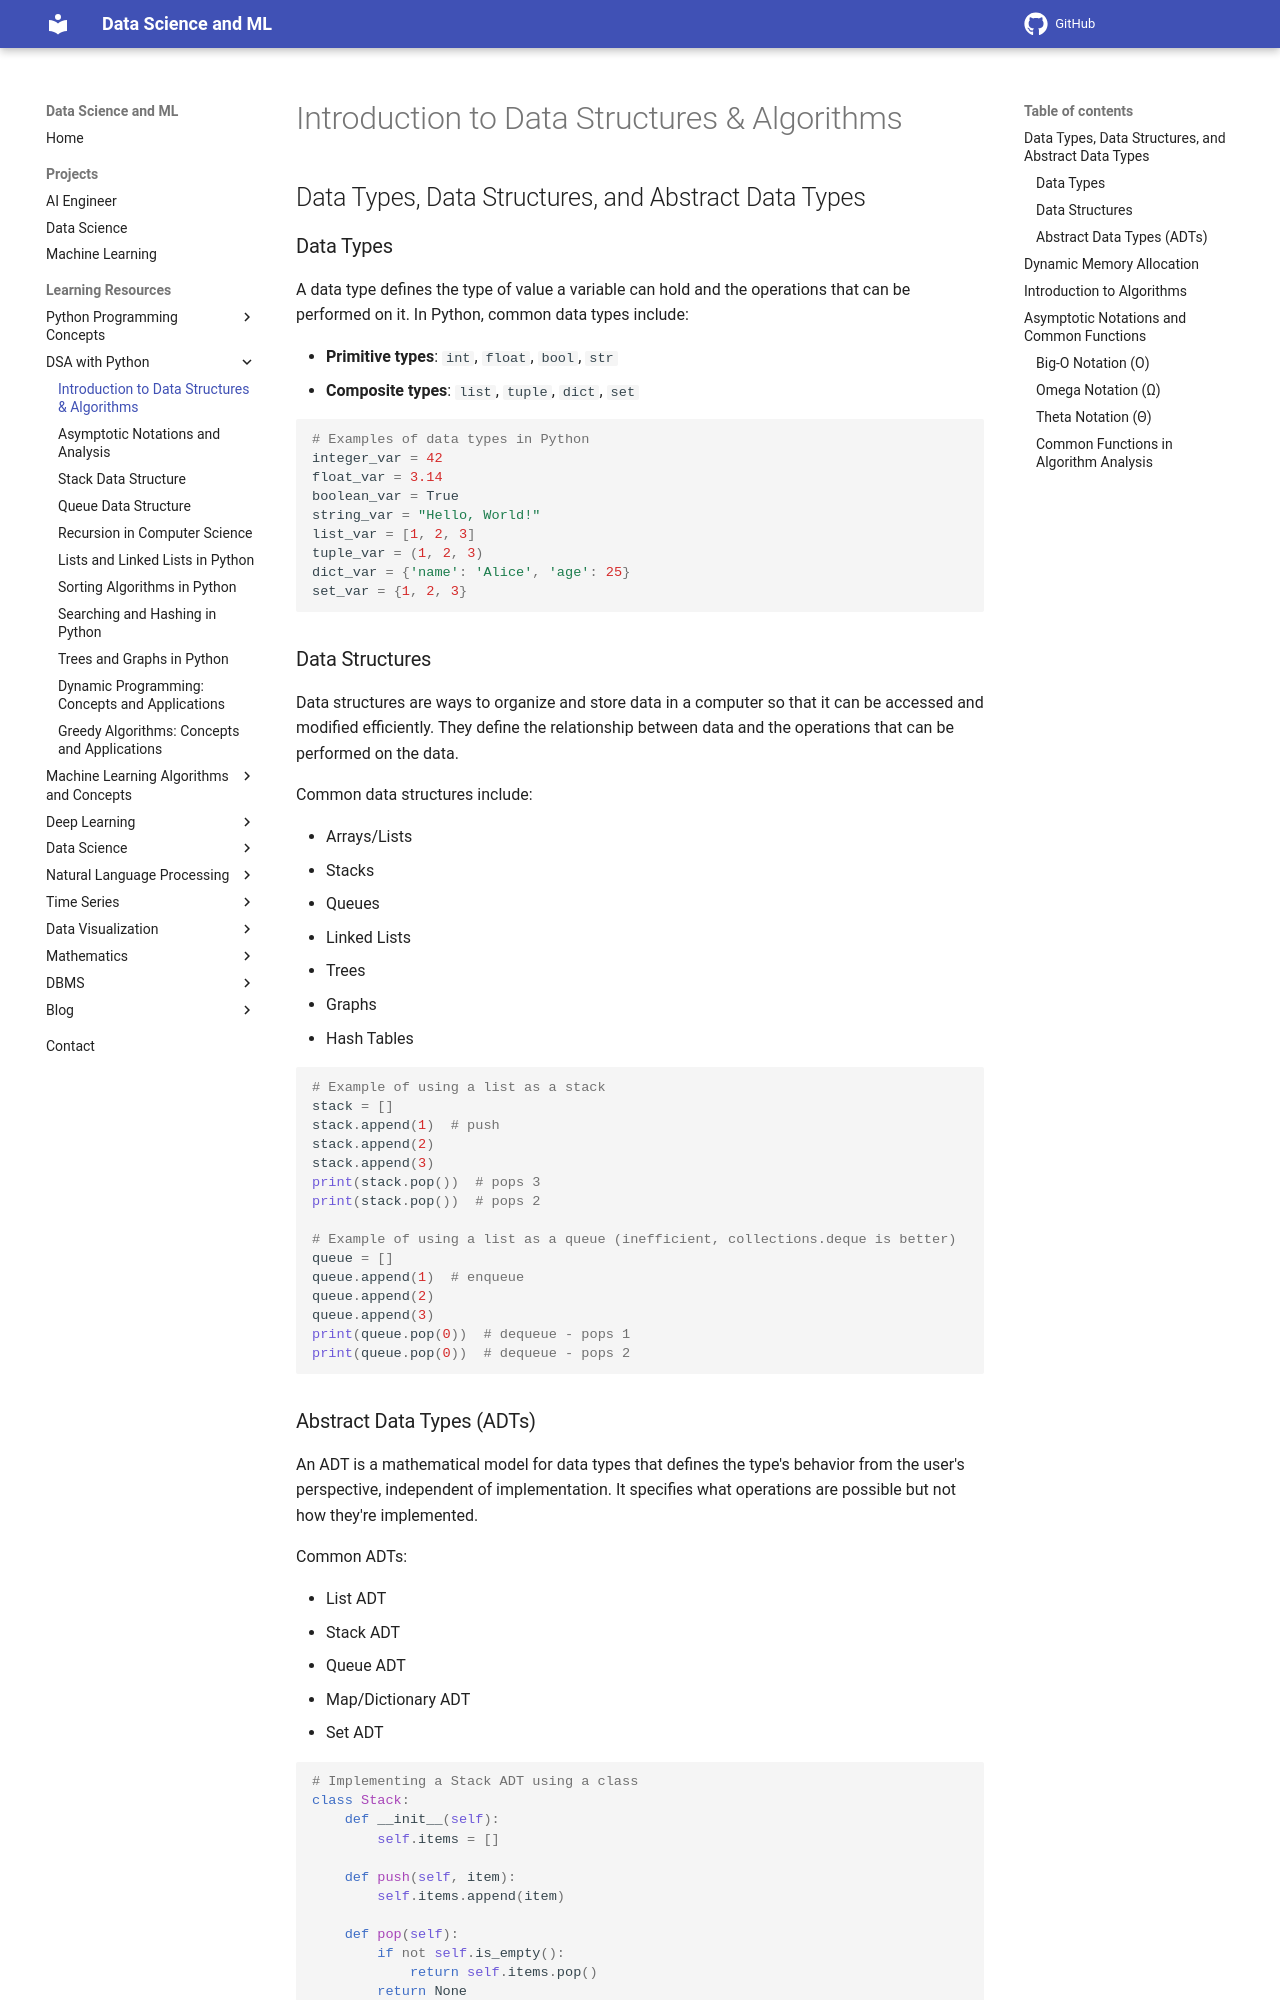

repository: sntoshsah/learning_hub · page: Learning_resources/DSA/Introduction/index.html · generator: mkdocs

# Introduction to Data Structures & Algorithms

## Data Types, Data Structures, and Abstract Data Types

### Data Types
A data type defines the type of value a variable can hold and the operations that can be performed on it. In Python, common data types include:

- **Primitive types**: `int`, `float`, `bool`, `str`
- **Composite types**: `list`, `tuple`, `dict`, `set`

```python
# Examples of data types in Python
integer_var = 42
float_var = 3.14
boolean_var = True
string_var = "Hello, World!"
list_var = [1, 2, 3]
tuple_var = (1, 2, 3)
dict_var = {'name': 'Alice', 'age': 25}
set_var = {1, 2, 3}
```

### Data Structures
Data structures are ways to organize and store data in a computer so that it can be accessed and modified efficiently. They define the relationship between data and the operations that can be performed on the data.

Common data structures include:

- Arrays/Lists
- Stacks
- Queues
- Linked Lists
- Trees
- Graphs
- Hash Tables

```python
# Example of using a list as a stack
stack = []
stack.append(1)  # push
stack.append(2)
stack.append(3)
print(stack.pop())  # pops 3
print(stack.pop())  # pops 2

# Example of using a list as a queue (inefficient, collections.deque is better)
queue = []
queue.append(1)  # enqueue
queue.append(2)
queue.append(3)
print(queue.pop(0))  # dequeue - pops 1
print(queue.pop(0))  # dequeue - pops 2
```
